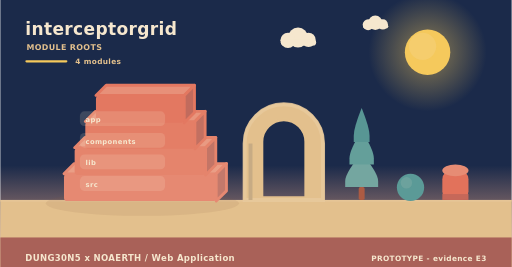
t = 0.00 s
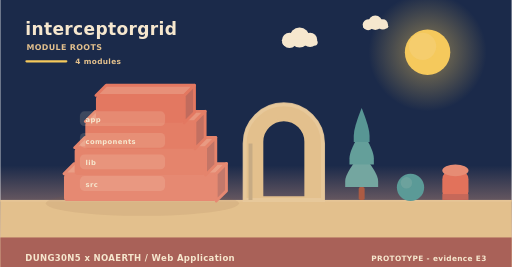
t = 2.00 s
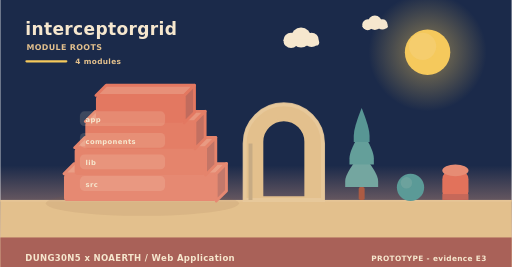
t = 4.00 s
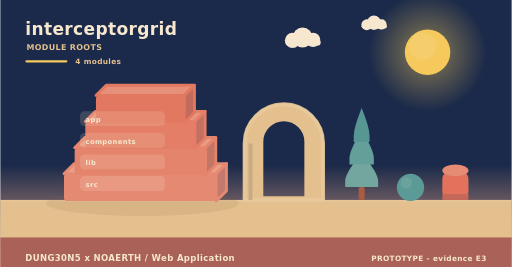
t = 6.00 s
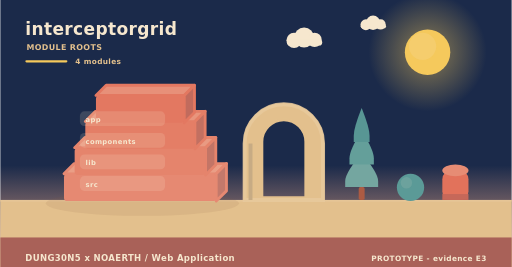
t = 8.00 s
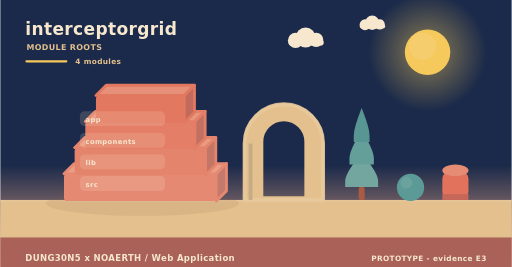
t = 10.00 s

The animated SVG that drew these frames (rendered in a browser with its animation timeline set to each time). Animation: 6 SMIL elements (animateTransform=6); frames cover the first 10.00 s, repeats indefinitely.

<svg xmlns="http://www.w3.org/2000/svg" width="900" height="470" viewBox="0 0 900 470" role="img" aria-label="interceptorgrid - how it is built"><linearGradient id="skya" x1="0" y1="0" x2="0" y2="1"><stop offset="0" stop-color="#1b2a4a"/><stop offset="0.62" stop-color="#1b2a4a"/><stop offset="1" stop-color="#f3ad8a"/></linearGradient><rect width="900" height="470" fill="url(#skya)"/><radialGradient id="suna"><stop offset="0.35" stop-color="#f5c95c" stop-opacity="0.34"/><stop offset="1" stop-color="#f5c95c" stop-opacity="0"/></radialGradient><circle cx="752" cy="92" r="104" fill="url(#suna)"/><circle cx="752" cy="92" r="40" fill="#f5c95c"/><circle cx="743.2" cy="81.6" r="24" fill="#f5d27e" opacity="0.5"/><g><circle cx="524" cy="66" r="17.64" fill="#f6e7ce"/><circle cx="506.36" cy="71.04" r="13.44" fill="#f6e7ce"/><circle cx="542.48" cy="70.2" r="12.6" fill="#f6e7ce"/><rect x="493.76" y="69.36" width="62.16" height="10.92" rx="5.46" fill="#f6e7ce"/><animateTransform attributeName="transform" type="translate" values="0 0;24 0;0 0" dur="36s" begin="0s" repeatCount="indefinite"/></g><g><circle cx="660" cy="40" r="12.6" fill="#f6e7ce"/><circle cx="647.4" cy="43.6" r="9.6" fill="#f6e7ce"/><circle cx="673.2" cy="43" r="9" fill="#f6e7ce"/><rect x="638.4" y="42.4" width="44.4" height="7.8" rx="3.9" fill="#f6e7ce"/><animateTransform attributeName="transform" type="translate" values="0 0;-18 0;0 0" dur="46s" begin="3s" repeatCount="indefinite"/></g><rect x="0" y="352" width="900" height="118" fill="#e3c08d"/><rect x="0" y="352" width="900" height="3" fill="#e6c596"/><text x="44" y="62" font-family="Verdana,DejaVu Sans,sans-serif" font-size="30" font-weight="700" letter-spacing="0.6" fill="#f6e7ce" text-anchor="start">interceptorgrid</text><text x="46" y="88" font-family="Verdana,DejaVu Sans,sans-serif" font-size="14" font-weight="700" letter-spacing="0.6" fill="#e3c08d" text-anchor="start">MODULE ROOTS</text><rect x="44" y="106" width="74" height="4" rx="2" fill="#f5c95c"/><text x="132" y="112" font-family="Verdana,DejaVu Sans,sans-serif" font-size="13" font-weight="700" letter-spacing="0.6" fill="#e3c08d" text-anchor="start">4 modules</text><ellipse cx="250" cy="358" rx="170" ry="22" fill="rgba(138,90,68,0.11)"/><path d="M112,306 L380,306 L398,288 L130,288 Z" fill="#ea9e86" stroke="#e68972" stroke-width="5" stroke-linejoin="round"/><path d="M380,306 L398,288 L398,336 L380,354 Z" fill="#c3796b" stroke="#e68972" stroke-width="5" stroke-linejoin="round"/><rect x="112" y="306" width="268" height="48" rx="6" fill="#e68972"/><path d="M130.76,260 L361.24,260 L379.24,242 L148.76,242 Z" fill="#e99a82" stroke="#e5846c" stroke-width="5" stroke-linejoin="round"/><path d="M361.24,260 L379.24,242 L379.24,290 L361.24,308 Z" fill="#c37566" stroke="#e5846c" stroke-width="5" stroke-linejoin="round"/><rect x="130.76" y="260" width="230.48" height="48" rx="6" fill="#e5846c"/><path d="M149.52,214 L342.48,214 L360.48,196 L167.52,196 Z" fill="#e8957d" stroke="#e47e66" stroke-width="5" stroke-linejoin="round"/><path d="M342.48,214 L360.48,196 L360.48,244 L342.48,262 Z" fill="#c27061" stroke="#e47e66" stroke-width="5" stroke-linejoin="round"/><rect x="149.52" y="214" width="192.96" height="48" rx="6" fill="#e47e66"/><path d="M168.28,168 L323.72,168 L341.72,150 L186.28,150 Z" fill="#e79079" stroke="#e37861" stroke-width="5" stroke-linejoin="round"/><path d="M323.72,168 L341.72,150 L341.72,198 L323.72,216 Z" fill="#c16b5d" stroke="#e37861" stroke-width="5" stroke-linejoin="round"/><rect x="168.28" y="168" width="155.44" height="48" rx="6" fill="#e37861"/><rect x="140" y="196" width="150" height="26" rx="8" fill="rgba(246,231,206,0.16)" opacity="0.94"/><g><text x="150" y="215" font-family="Verdana,DejaVu Sans,sans-serif" font-size="12" font-weight="700" letter-spacing="0.6" fill="#f6e7ce" text-anchor="start">app</text><animateTransform attributeName="transform" type="translate" values="0 10;0 0" dur="0.7s" begin="0.3s" fill="freeze"/></g><rect x="140" y="234" width="150" height="26" rx="8" fill="rgba(246,231,206,0.16)" opacity="0.94"/><g><text x="150" y="253" font-family="Verdana,DejaVu Sans,sans-serif" font-size="12" font-weight="700" letter-spacing="0.6" fill="#f6e7ce" text-anchor="start">components</text><animateTransform attributeName="transform" type="translate" values="0 10;0 0" dur="0.7s" begin="0.5s" fill="freeze"/></g><rect x="140" y="272" width="150" height="26" rx="8" fill="rgba(246,231,206,0.16)" opacity="0.94"/><g><text x="150" y="291" font-family="Verdana,DejaVu Sans,sans-serif" font-size="12" font-weight="700" letter-spacing="0.6" fill="#f6e7ce" text-anchor="start">lib</text><animateTransform attributeName="transform" type="translate" values="0 10;0 0" dur="0.7s" begin="0.7s" fill="freeze"/></g><rect x="140" y="310" width="150" height="26" rx="8" fill="rgba(246,231,206,0.16)" opacity="0.94"/><g><text x="150" y="329" font-family="Verdana,DejaVu Sans,sans-serif" font-size="12" font-weight="700" letter-spacing="0.6" fill="#f6e7ce" text-anchor="start">src</text><animateTransform attributeName="transform" type="translate" values="0 10;0 0" dur="0.7s" begin="0.9s" fill="freeze"/></g><path d="M430,352 L430,252.64 A69,69 0 0 1 568,252.64 L568,352 Z M460.36,348 L460.36,249.55 A38.64,38.64 0 0 1 537.64,249.55 L537.64,348 Z" fill="#e3c08d" fill-rule="evenodd" stroke="#e3c08d" stroke-width="5" stroke-linejoin="round"/><path d="M430,352 L430,252.64 A69,69 0 0 1 568,252.64 L568,352 Z" fill="none" stroke="#e8c99d" stroke-width="7" stroke-linecap="round" opacity="0.85"/><rect x="436.9" y="252.64" width="6.9" height="99.36" fill="#c7ab84"/><rect x="630.78" y="329.28" width="10.44" height="22.72" rx="2.9" fill="#ac5b43"/><path d="M636,269.64 Q607,304.23 607,318.54 Q607,329.28 607,329.28 L665,329.28 Q665,329.28 665,318.54 Q665,304.23 636,269.64 Z" fill="#74a6a0"/><path d="M636,229.88 Q614.54,264.47 614.54,278.78 Q614.54,289.52 614.54,289.52 L657.46,289.52 Q657.46,289.52 657.46,278.78 Q657.46,264.47 636,229.88 Z" fill="#649f9a"/><path d="M636,190.12 Q622.08,224.71 622.08,239.02 Q622.08,249.76 622.08,249.76 L649.92,249.76 Q649.92,249.76 649.92,239.02 Q649.92,224.71 636,190.12 Z" fill="#589694"/><circle cx="722" cy="330" r="24" fill="#5b9a97"/><circle cx="714.8" cy="321.84" r="10.08" fill="#7aa9a2" opacity="0.55"/><rect x="778" y="300" width="46" height="52" rx="15.33" fill="#e2725b"/><ellipse cx="801" cy="300" rx="23" ry="10.4" fill="#e68c74"/><rect x="778" y="341.6" width="46" height="10.4" fill="#c66859"/><rect x="0" y="418" width="900" height="52" rx="0" fill="#a65c56" opacity="0.94"/><text x="44" y="460" font-family="Verdana,DejaVu Sans,sans-serif" font-size="15" font-weight="700" letter-spacing="0.6" fill="#f6e7ce" text-anchor="start">DUNG30N5 x NOAERTH  /  Web Application</text><text x="856" y="460" font-family="Verdana,DejaVu Sans,sans-serif" font-size="13" font-weight="700" letter-spacing="0.6" fill="#f6e7ce" text-anchor="end">PROTOTYPE  -  evidence E3</text></svg>
